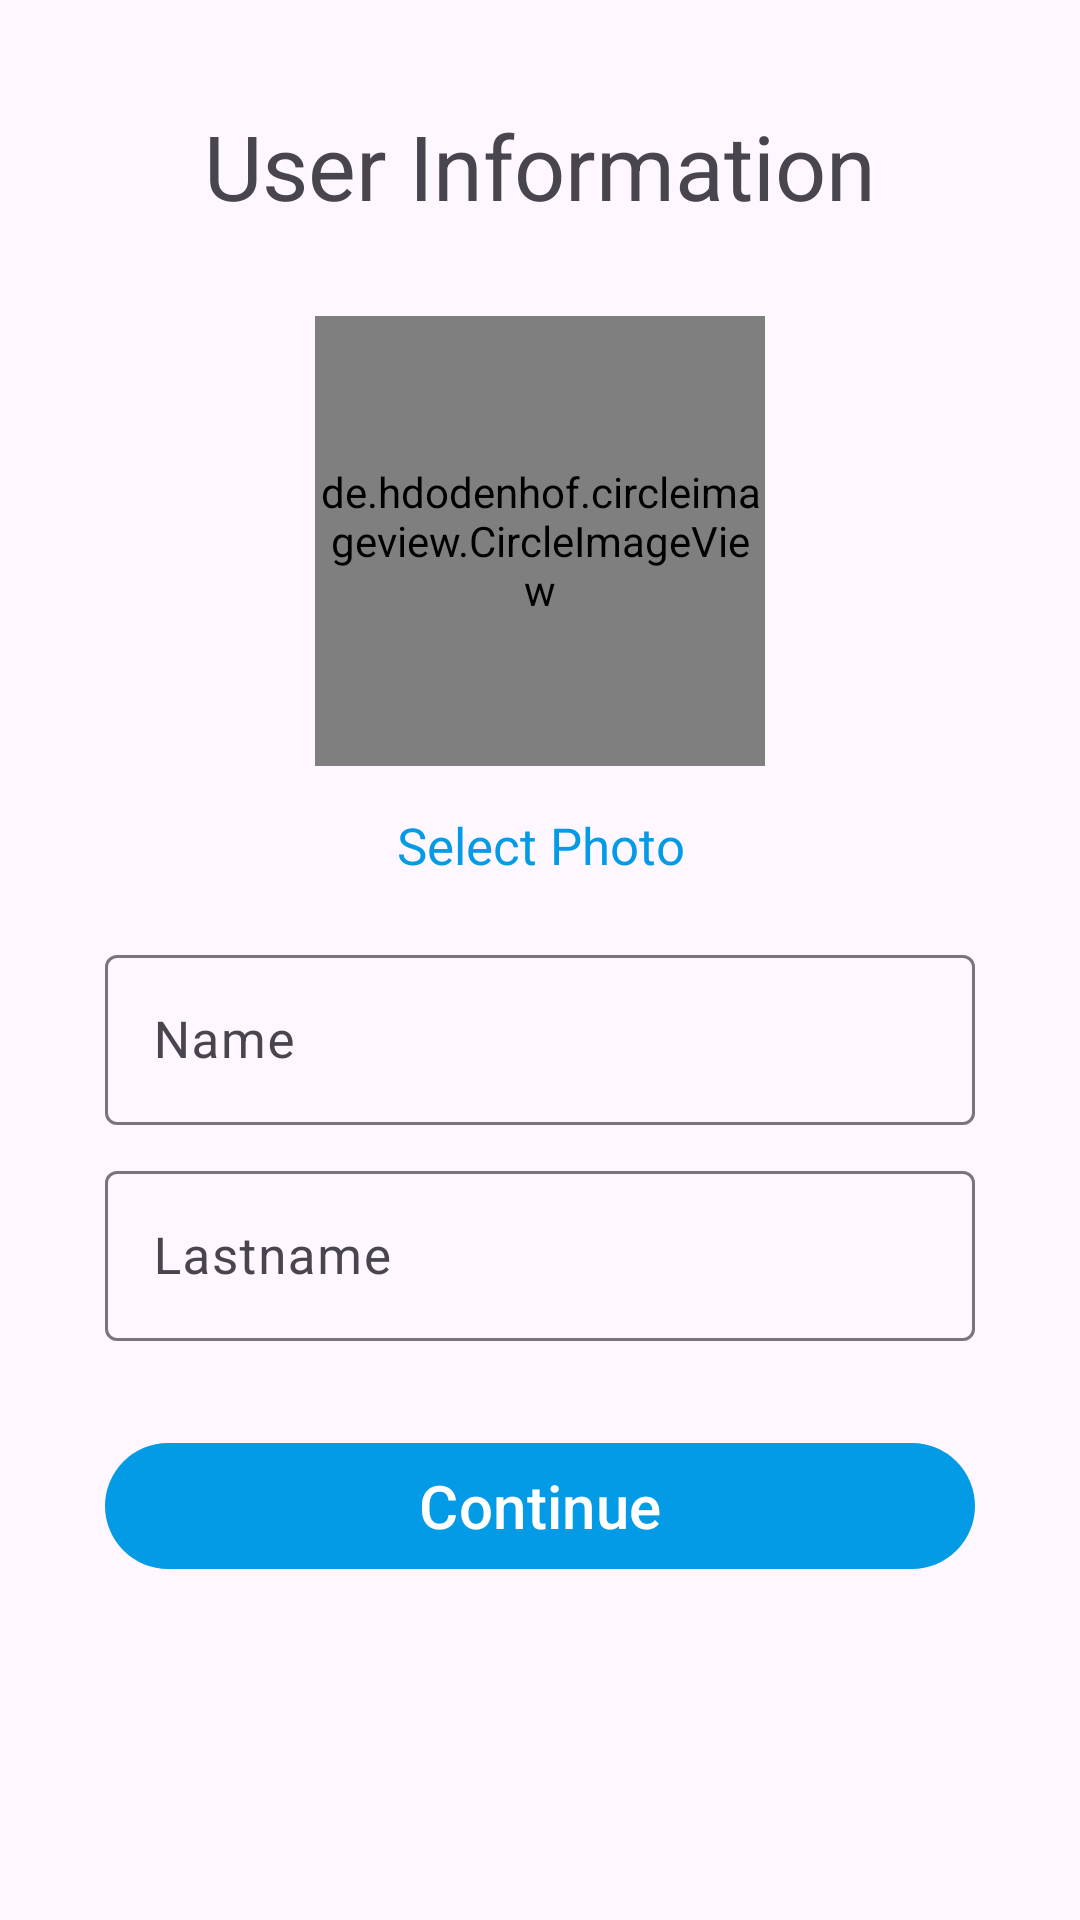

Android layout source for this screen:
<!-- AndroidManifest.xml: application theme Theme.BlogApp -->
<!-- res/layout/activity_user_info.xml -->
<?xml version="1.0" encoding="utf-8"?>
<LinearLayout xmlns:android="http://schemas.android.com/apk/res/android"
    xmlns:app="http://schemas.android.com/apk/res-auto"
    xmlns:tools="http://schemas.android.com/tools"
    android:layout_width="match_parent"
    android:layout_height="match_parent"
    android:padding="35dp"
    tools:context=".UserInfoActivity"
    android:orientation="vertical">

    <TextView
        android:layout_width="match_parent"
        android:layout_height="wrap_content"
        android:text="User Information"
        android:textSize="30sp"
        android:layout_marginBottom="30dp"
        android:gravity="center_horizontal"/>

    <de.hdodenhof.circleimageview.CircleImageView
        android:id="@+id/imageUser"
        android:layout_width="150dp"
        android:layout_height="150dp"
        android:layout_gravity="center_horizontal"
        android:src="@color/colorLightGrey"
        android:layout_marginBottom="15dp"/>

    <TextView
        android:id="@+id/txtSelectPhoto"
        android:layout_width="match_parent"
        android:layout_height="wrap_content"
        android:text="Select Photo"
        android:textColor="@color/colorPrimary"
        android:gravity="center_horizontal"
        android:textSize="17sp"
        android:layout_marginBottom="20dp"/>

    <com.google.android.material.textfield.TextInputLayout
        android:id="@+id/layoutNameUserInfo"
        android:layout_width="match_parent"
        android:layout_height="wrap_content"
        android:layout_marginBottom="10dp">

        <com.google.android.material.textfield.TextInputEditText
            android:id="@+id/txtInputNameUser"
            android:layout_width="match_parent"
            android:layout_height="wrap_content"
            android:hint="Name"
            android:inputType="text"
            android:textSize="17sp"/>

    </com.google.android.material.textfield.TextInputLayout>

    <com.google.android.material.textfield.TextInputLayout
        android:id="@+id/layoutLastnameUserInfo"
        android:layout_width="match_parent"
        android:layout_height="wrap_content"
        android:layout_marginBottom="30dp">

        <com.google.android.material.textfield.TextInputEditText
            android:id="@+id/txtInputLastnameUser"
            android:layout_width="match_parent"
            android:layout_height="wrap_content"
            android:hint="Lastname"
            android:inputType="text"
            android:textSize="17sp"/>

    </com.google.android.material.textfield.TextInputLayout>

    <Button
        android:id="@+id/btnSaveUser"
        android:layout_width="match_parent"
        android:layout_height="50dp"
        android:text="Continue"
        android:textSize="20sp"
        android:textAllCaps="false"
        android:layout_marginBottom="70dp"/>

</LinearLayout>
<!-- resources referenced by this layout -->
<resources>
  <color name="colorLightGrey">#999999</color>
  <color name="colorPrimary">#039BE5</color>
  <style name="Theme.BlogApp" parent="Base.Theme.BlogApp" />
  <style name="Base.Theme.BlogApp" parent="Theme.Material3.Light.NoActionBar">
          
          <item name="colorPrimary">@color/colorPrimary</item>
          <item name="colorSecondary">@color/colorSecondary</item>
          <item name="colorAccent">@color/colorAccent</item>
      </style>
  <color name="colorSecondary">#03A9F4</color>
  <color name="colorAccent">#2196f1</color>
</resources>
